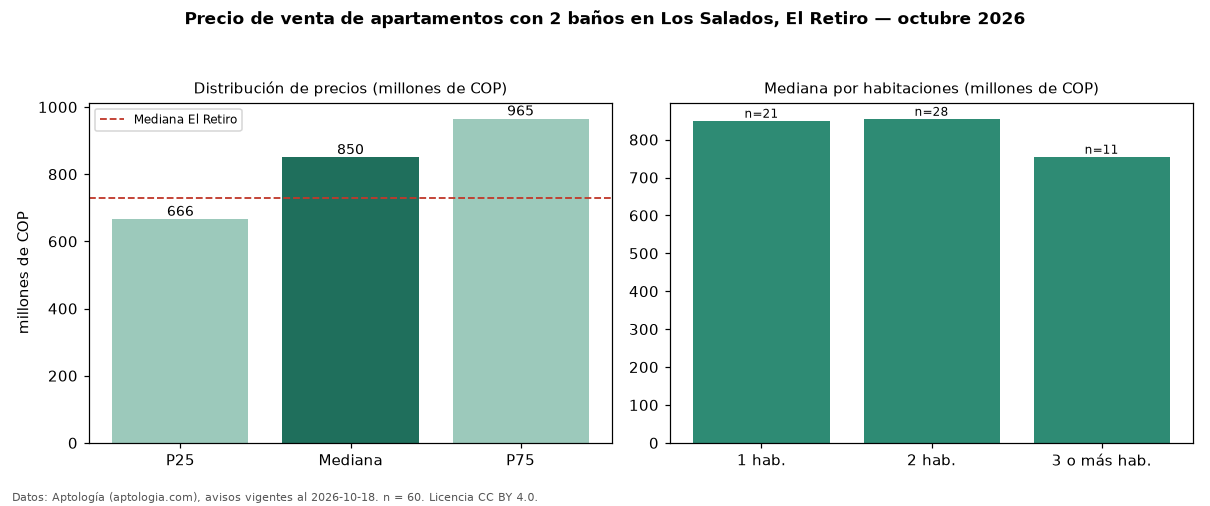

The file beside this chart, header and first rows:
seccion, metrica, valor, moneda, n
filtro, ban2, con 2 baños, , 60
precio, p25, 666250000, COP, 60
precio, mediana, 850000000, COP, 60
precio, p75, 965000000, COP, 60
precio, minimo, 330000000, COP, 60
precio, maximo, 1990000000, COP, 60
m2, mediana_precio_m2, 9903399, COP, 60
m2, area_mediana_m2, 77.5, m2, 60
admin, mediana_admin_mes, 450000, COP, 25
banos, mediana_banos, 2.0, , 
parqueadero, pct_con_parqueadero, 100.0, %, 58
estrato, estrato_mas_frecuente, 5, , 56
habitaciones, 1, 850000000, COP, 21
habitaciones, 2, 855000000, COP, 28
habitaciones, 3+, 755000000, COP, 11
ciudad, mediana_ciudad_referencia, 730000000, COP, 
ciudad, mediana_m2_ciudad, 9321839, COP, 
fuente, fecha_datos, 2026-10-18, , 
fuente, atribucion, https://www.aptologia.com/venta/el-retir…, , 
fuente, licencia, CC BY 4.0, , 
